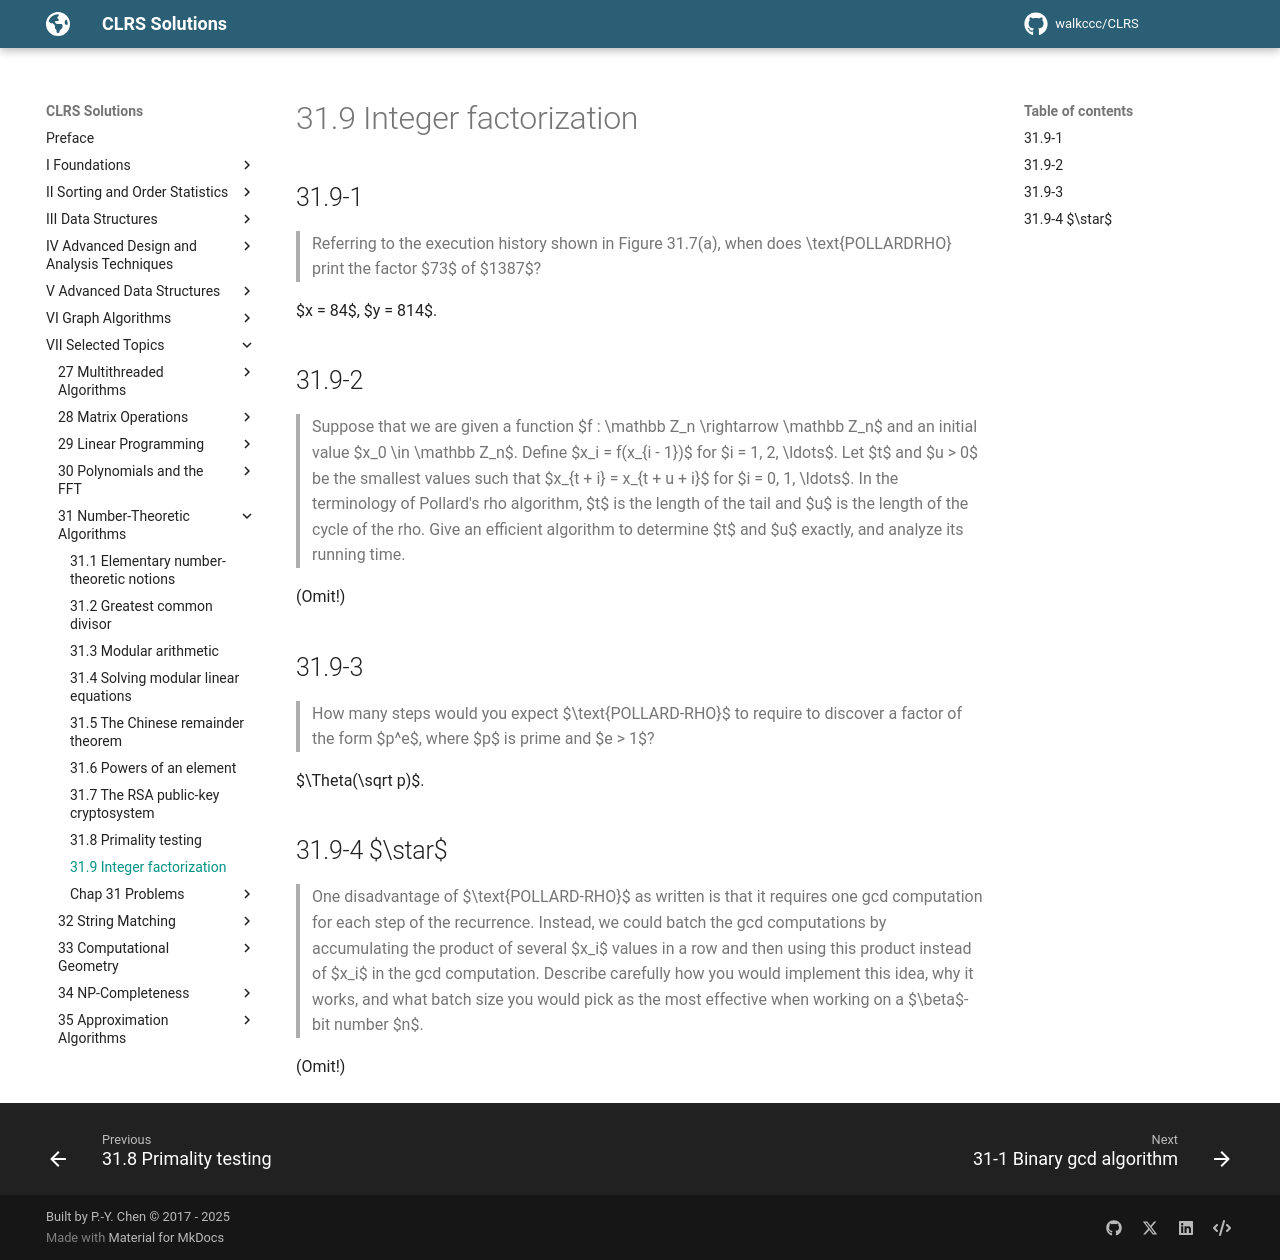

repository: walkccc/CLRS · page: Chap31/31.9/index.html · generator: mkdocs

## 31.9-1

> Referring to the execution history shown in Figure 31.7(a), when does \text{POLLARDRHO} print the factor $73$ of $1387$?

$x = 84$, $y = 814$.

## 31.9-2

> Suppose that we are given a function $f : \mathbb Z_n \rightarrow \mathbb Z_n$ and an initial value $x_0 \in \mathbb Z_n$. Define $x_i = f(x_{i - 1})$ for $i = 1, 2, \ldots$. Let $t$ and $u > 0$ be the smallest values such that $x_{t + i} = x_{t + u + i}$ for $i = 0, 1, \ldots$. In the terminology of Pollard's rho algorithm, $t$ is the length of the tail and $u$ is the length of the cycle of the rho. Give an efficient algorithm to determine $t$ and $u$ exactly, and analyze its running time.

(Omit!)

## 31.9-3

> How many steps would you expect $\text{POLLARD-RHO}$ to require to discover a factor of the form $p^e$, where $p$ is prime and $e > 1$?

$\Theta(\sqrt p)$.

## 31.9-4 $\star$

> One disadvantage of $\text{POLLARD-RHO}$ as written is that it requires one gcd computation for each step of the recurrence. Instead, we could batch the gcd computations by accumulating the product of several $x_i$ values in a row and then using this product instead of $x_i$ in the gcd computation. Describe carefully how you would implement this idea, why it works, and what batch size you would pick as the most effective when working on a $\beta$-bit number $n$.

(Omit!)
